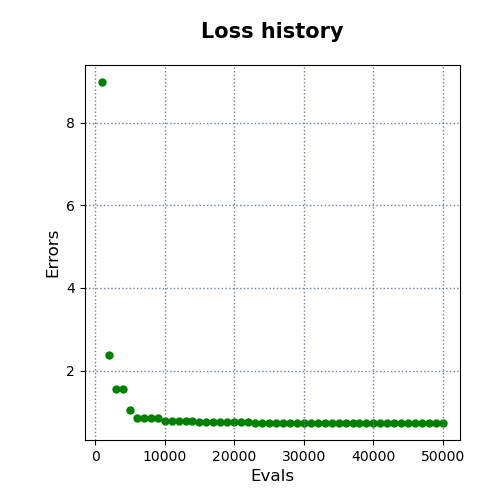

Source data for this figure (header and first rows):
evals, errors
1000, 8.98
2000, 2.375
3000, 1.56
4000, 1.548
5000, 1.038
6000, 0.8636
7000, 0.8636
8000, 0.8636
9000, 0.8636
10000, 0.7838
11000, 0.7838
12000, 0.7838
13000, 0.7838
14000, 0.7838
15000, 0.7501
16000, 0.7501
17000, 0.7501
18000, 0.7501
19000, 0.7501
20000, 0.7501
21000, 0.7501
22000, 0.7501
23000, 0.7393
24000, 0.7393
25000, 0.7393
26000, 0.7393
27000, 0.7393
28000, 0.7393
29000, 0.7393
30000, 0.7393
31000, 0.7393
32000, 0.7393
33000, 0.7393
34000, 0.7393
35000, 0.7393
36000, 0.7393
37000, 0.734
38000, 0.734
39000, 0.734
40000, 0.734
41000, 0.734
42000, 0.734
43000, 0.734
44000, 0.734
45000, 0.734
46000, 0.734
47000, 0.734
48000, 0.734
49000, 0.734
50000, 0.734
